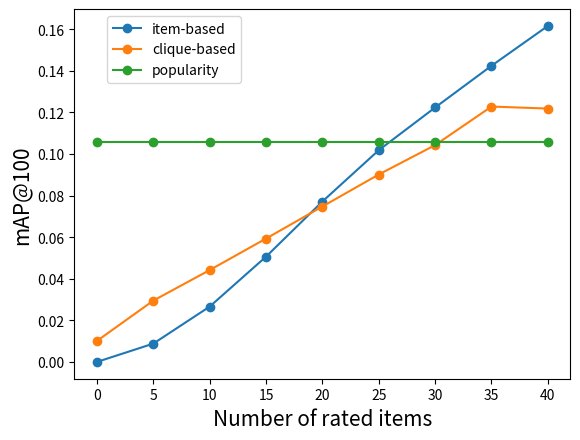

Here is the Python script that generated this plot:
import numpy as np
import matplotlib.pyplot as plt

xs = np.arange(45, step=5)

series1 = np.array([0.0, 0.00880, 0.02660, 0.05063, 0.07714, 0.10182, 0.12235, 0.14242, 0.16158]).astype(np.double)
s1mask = np.isfinite(series1)

series2 = np.array([0.01010, 0.02948, 0.04417, 0.05932, 0.07474, 0.09013, 0.10427, 0.12280, 0.12184]).astype(np.double)
s2mask = np.isfinite(series2)

series3 = np.array([0.105893, 0.105893, 0.105893, 0.105893, 0.105893, 0.105893, 0.105893, 0.105893, 0.105893, ]).astype(np.double)
s3mask = np.isfinite(series2)

x, = plt.plot(xs[s1mask], series1[s1mask], linestyle='-', marker='o', label='item-based')
y, = plt.plot(xs[s2mask], series2[s2mask], linestyle='-', marker='o', label='clique-based')
z, = plt.plot(xs[s3mask], series3[s3mask], linestyle='-', marker='o', label='popularity')

plt.xlabel('Number of rated items', fontsize=15)
plt.ylabel('mAP@100', fontsize=15)

plt.legend(handles=[x, y, z], bbox_to_anchor=(0.35, 1))

plt.show()
